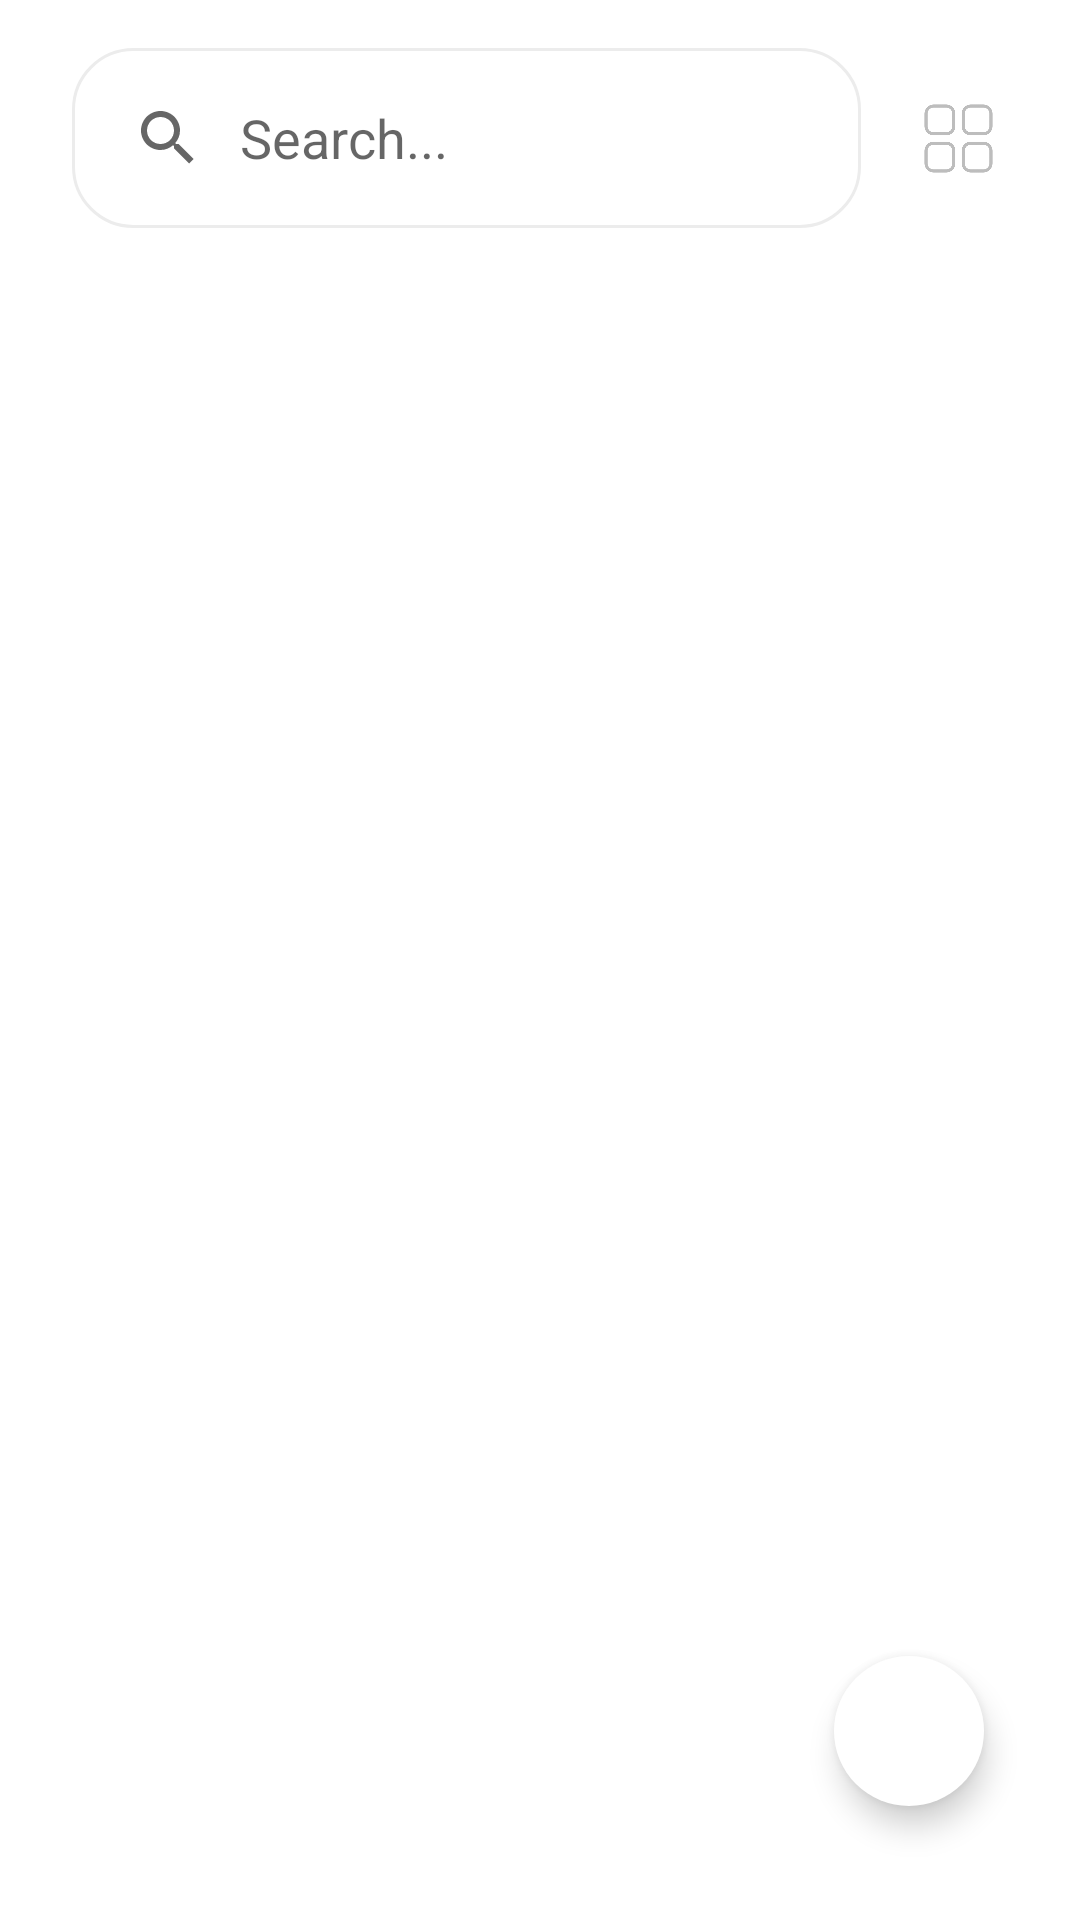

Write the Android layout XML for this screen, with the resource values it uses.
<!-- AndroidManifest.xml: application theme Theme.TeamProjectChicken -->
<!-- res/layout/fragment_contact_list.xml -->
<?xml version="1.0" encoding="utf-8"?>
<androidx.constraintlayout.widget.ConstraintLayout xmlns:android="http://schemas.android.com/apk/res/android"
    xmlns:app="http://schemas.android.com/apk/res-auto"
    xmlns:tools="http://schemas.android.com/tools"
    android:layout_width="match_parent"
    android:layout_height="match_parent"
    android:background="@color/white"
    tools:context=".activities.ContactListFragment">


    <androidx.appcompat.widget.SearchView
        android:id="@+id/sv_list_search"
        android:layout_width="0dp"
        android:layout_height="60dp"
        android:layout_marginStart="24dp"
        android:layout_marginTop="16dp"
        android:layout_marginEnd="16dp"
        android:layout_marginBottom="16dp"
        android:background="@drawable/sv_search_radius"
        app:iconifiedByDefault="false"
        app:layout_constraintBottom_toTopOf="@+id/rv_list_list"
        app:layout_constraintEnd_toStartOf="@+id/iv_set"
        app:layout_constraintStart_toStartOf="parent"
        app:layout_constraintTop_toTopOf="parent"
        app:queryBackground="@null"
        app:queryHint="Search...">

    </androidx.appcompat.widget.SearchView>

    <ImageView
        android:id="@+id/iv_set"
        android:layout_width="33dp"
        android:layout_height="33dp"
        android:layout_marginTop="16dp"
        android:layout_marginEnd="24dp"
        android:layout_marginBottom="16dp"
        android:src="@drawable/ic_grid"
        app:layout_constraintBottom_toTopOf="@+id/rv_list_list"
        app:layout_constraintEnd_toEndOf="parent"
        app:layout_constraintHorizontal_bias="0.5"
        app:layout_constraintStart_toEndOf="@+id/sv_list_search"
        app:layout_constraintTop_toTopOf="parent"
        app:tint="#908A8A8A" />

    <androidx.recyclerview.widget.RecyclerView
        android:id="@+id/rv_list_list"
        android:layout_width="match_parent"
        android:layout_height="0dp"
        app:layout_constraintBottom_toBottomOf="parent"
        app:layout_constraintEnd_toEndOf="parent"
        app:layout_constraintStart_toStartOf="parent"
        app:layout_constraintTop_toBottomOf="@+id/sv_list_search" />

    <com.google.android.material.floatingactionbutton.FloatingActionButton
        android:id="@+id/btn_add"
        android:layout_width="wrap_content"
        android:layout_height="wrap_content"
        android:layout_margin="20dp"
        android:backgroundTint="#FFFFFF"
        android:src="@drawable/ic_plus"
        android:tint="#D5D5D5"
        app:borderWidth="0dp"
        app:fabCustomSize="50dp"
        app:fabSize="normal"
        app:layout_constraintBottom_toBottomOf="parent"
        app:layout_constraintEnd_toEndOf="parent"
        app:useCompatPadding="true" />


</androidx.constraintlayout.widget.ConstraintLayout>
<!-- resources referenced by this layout -->
<resources>
  <color name="white">#FFFFFFFF</color>
  <!-- drawable ic_grid: png bitmap (drawable, 7005 bytes) -->
  <!-- drawable sv_search_radius (drawable) -->
  <?xml version="1.0" encoding="utf-8"?>
  <shape xmlns:android="http://schemas.android.com/apk/res/android"
      android:shape="rectangle">
      <corners android:radius="20dp"/>
      <stroke android:width="1dp"
          android:color="#ECECEC"/>
  
  
  
  
  
  
  </shape>
  <style name="Theme.TeamProjectChicken" parent="Base.Theme.TeamProjectChicken" />
  <style name="Base.Theme.TeamProjectChicken" parent="Theme.AppCompat.DayNight.NoActionBar">
          <item name="android:colorBackground">@color/white</item>--&gt;
          <item name="colorSecondary">@color/white</item>
          <item name="colorSecondaryVariant">@color/white</item>
      </style>
</resources>
